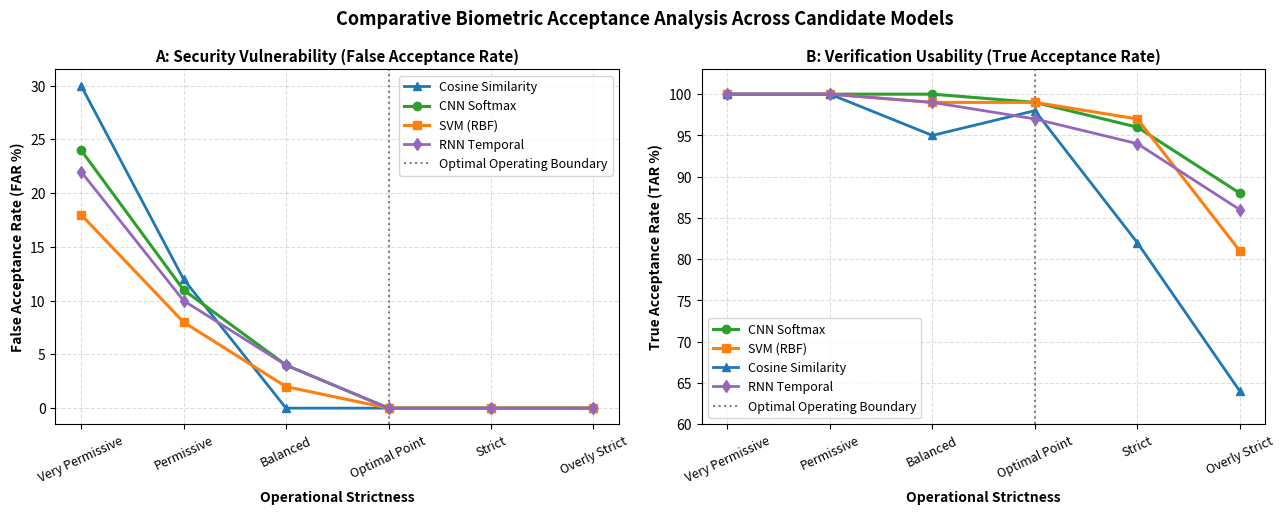

The script that saved this image:
import matplotlib.pyplot as plt

stages = ['Very Permissive', 'Permissive', 'Balanced', 'Optimal Point', 'Strict', 'Overly Strict']
x = range(len(stages))

# False Acceptance Rates (%)
far_cos = [30.0, 12.0, 0.0, 0.0, 0.0, 0.0]
far_cnn = [24.0, 11.0, 4.0, 0.0, 0.0, 0.0]
far_svm = [18.0, 8.0, 2.0, 0.0, 0.0, 0.0]
far_rnn = [22.0, 10.0, 4.0, 0.0, 0.0, 0.0]

# True Acceptance Rates (%) [100 - FRR]
tar_cos = [100.0, 100.0, 95.0, 98.0, 82.0, 64.0]
tar_cnn = [100.0, 100.0, 100.0, 99.0, 96.0, 88.0]
tar_svm = [100.0, 100.0, 99.0, 99.0, 97.0, 81.0]
tar_rnn = [100.0, 100.0, 99.0, 97.0, 94.0, 86.0]

fig, (ax1, ax2) = plt.subplots(1, 2, figsize=(13, 5.2))

# Subplot 1: Security Risk (False Acceptance Rate)
ax1.plot(x, far_cos, marker='^', color='#1f77b4', linewidth=2.0, label='Cosine Similarity')
ax1.plot(x, far_cnn, marker='o', color='#2ca02c', linewidth=2.2, label='CNN Softmax')
ax1.plot(x, far_svm, marker='s', color='#ff7f0e', linewidth=2.2, label='SVM (RBF)')
ax1.plot(x, far_rnn, marker='d', color='#9467bd', linewidth=2.0, label='RNN Temporal')
ax1.axvline(x=3, color='gray', linestyle=':', label='Optimal Operating Boundary')
ax1.set_title('A: Security Vulnerability (False Acceptance Rate)', fontsize=11, fontweight='bold')
ax1.set_xlabel('Operational Strictness', fontsize=10, fontweight='bold')
ax1.set_ylabel('False Acceptance Rate (FAR %)', fontsize=10, fontweight='bold')
ax1.set_xticks(x)
ax1.set_xticklabels(stages, rotation=25, fontsize=9)
ax1.grid(True, linestyle='--', alpha=0.4)
ax1.legend(fontsize=9)

# Subplot 2: User Usability (True Acceptance Rate)
ax2.plot(x, tar_cnn, marker='o', color='#2ca02c', linewidth=2.2, label='CNN Softmax')
ax2.plot(x, tar_svm, marker='s', color='#ff7f0e', linewidth=2.2, label='SVM (RBF)')
ax2.plot(x, tar_cos, marker='^', color='#1f77b4', linewidth=2.0, label='Cosine Similarity')
ax2.plot(x, tar_rnn, marker='d', color='#9467bd', linewidth=2.0, label='RNN Temporal')
ax2.axvline(x=3, color='gray', linestyle=':', label='Optimal Operating Boundary')
ax2.set_title('B: Verification Usability (True Acceptance Rate)', fontsize=11, fontweight='bold')
ax2.set_xlabel('Operational Strictness', fontsize=10, fontweight='bold')
ax2.set_ylabel('True Acceptance Rate (TAR %)', fontsize=10, fontweight='bold')
ax2.set_xticks(x)
ax2.set_xticklabels(stages, rotation=25, fontsize=9)
ax2.set_ylim(60, 103)
ax2.grid(True, linestyle='--', alpha=0.4)
ax2.legend(fontsize=9, loc='lower left')

plt.suptitle('Comparative Biometric Acceptance Analysis Across Candidate Models', fontsize=13, fontweight='bold')
plt.tight_layout()
plt.savefig('Figure_4_Acceptance_Comparison.png', dpi=300)
plt.show()
